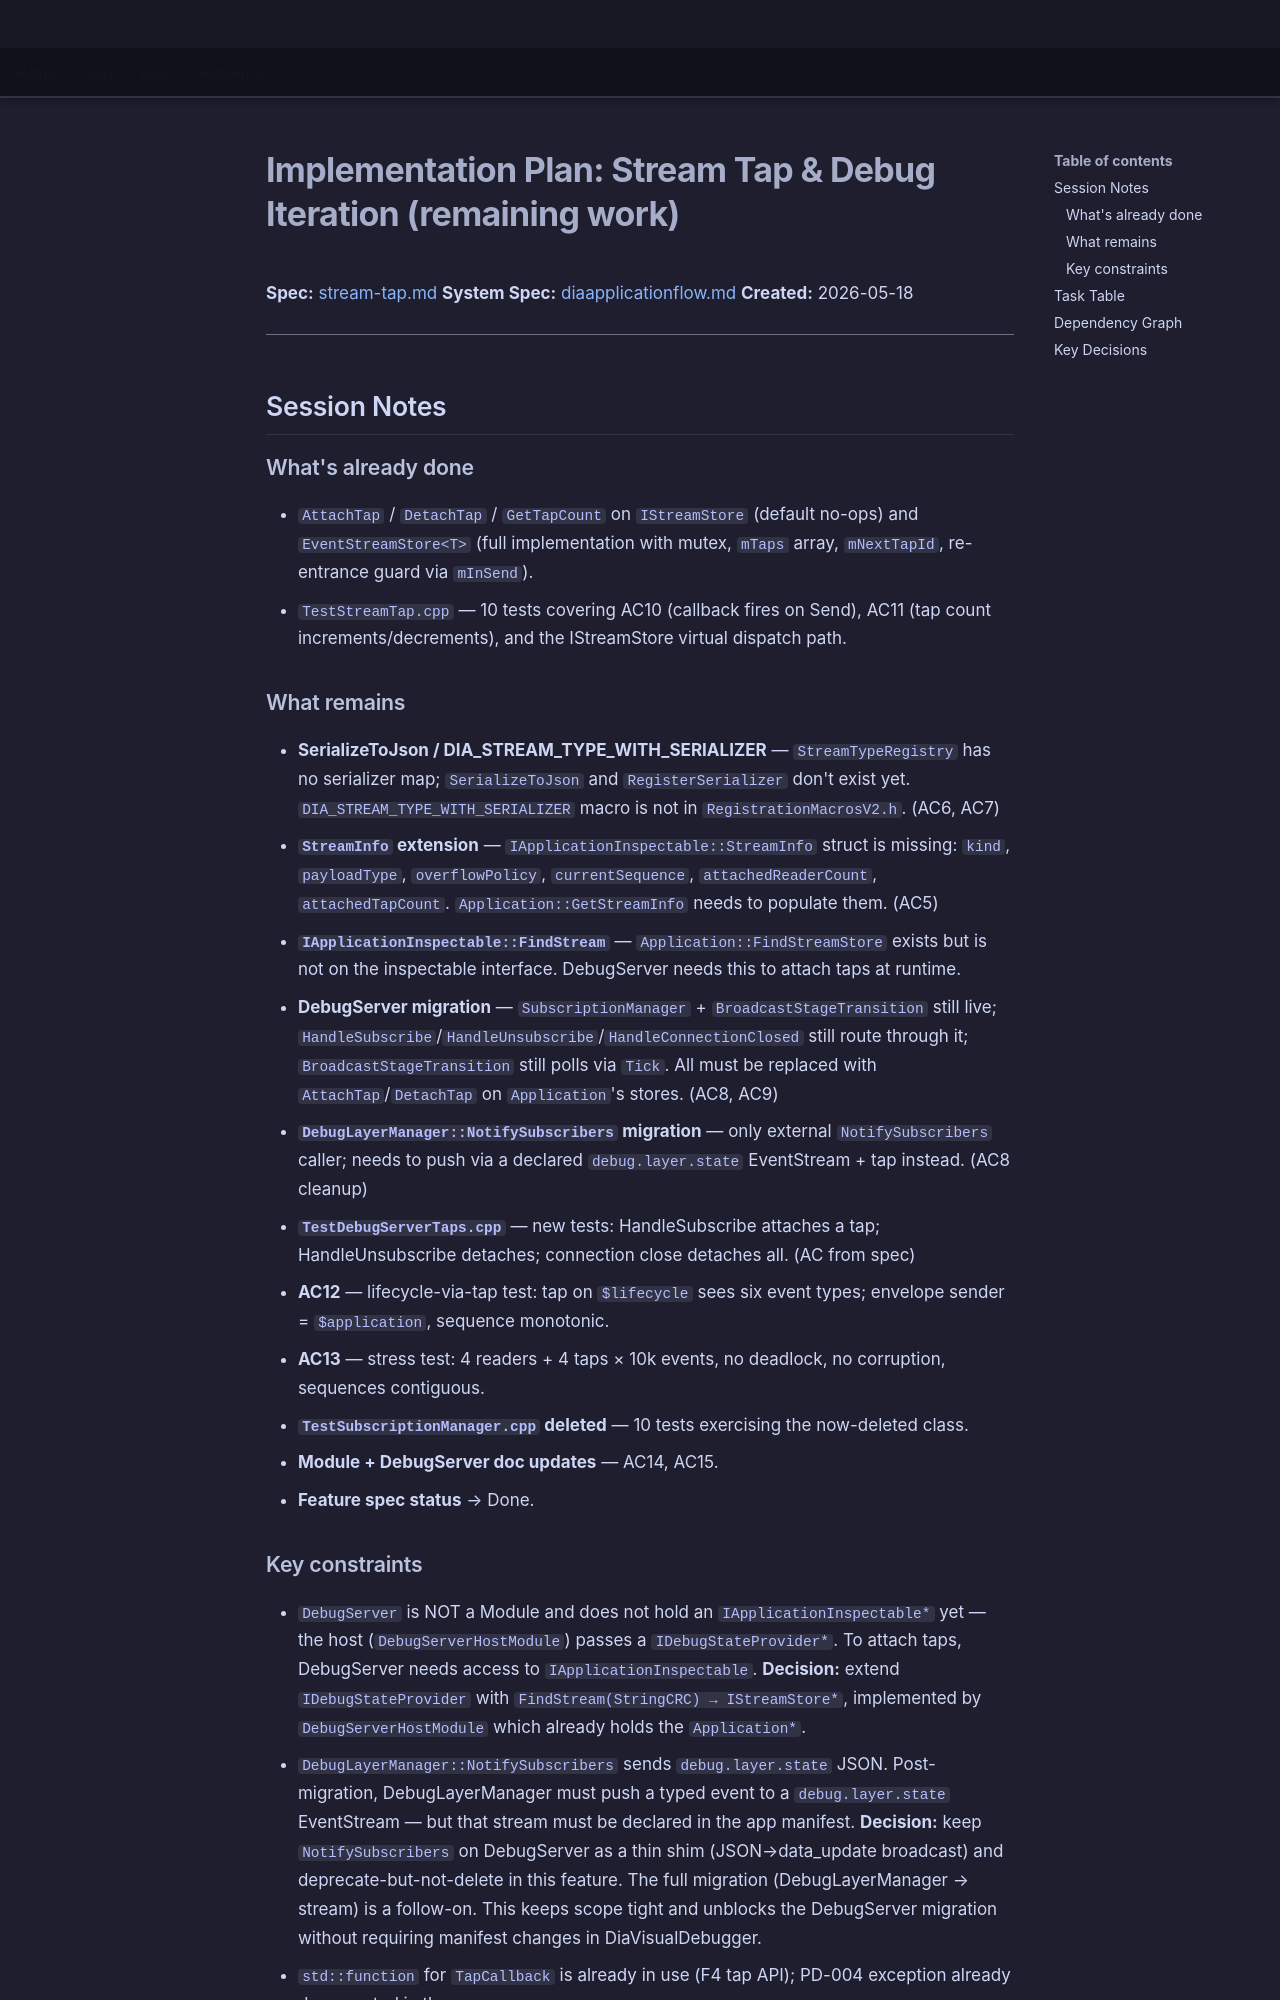

repository: LenihanConor/Cluiche · page: specs/applications/dia/systems/diaapplicationflow/stream-tap.plan/index.html · generator: mkdocs

# Implementation Plan: Stream Tap & Debug Iteration (remaining work)

**Spec:** [stream-tap.md](stream-tap.md)
**System Spec:** [diaapplicationflow.md](diaapplicationflow.md)
**Created:** 2026-05-18

---

## Session Notes

### What's already done
- `AttachTap` / `DetachTap` / `GetTapCount` on `IStreamStore` (default no-ops) and `EventStreamStore<T>` (full implementation with mutex, `mTaps` array, `mNextTapId`, re-entrance guard via `mInSend`).
- `TestStreamTap.cpp` — 10 tests covering AC10 (callback fires on Send), AC11 (tap count increments/decrements), and the IStreamStore virtual dispatch path.

### What remains
- **SerializeToJson / DIA_STREAM_TYPE_WITH_SERIALIZER** — `StreamTypeRegistry` has no serializer map; `SerializeToJson` and `RegisterSerializer` don't exist yet. `DIA_STREAM_TYPE_WITH_SERIALIZER` macro is not in `RegistrationMacrosV2.h`. (AC6, AC7)
- **`StreamInfo` extension** — `IApplicationInspectable::StreamInfo` struct is missing: `kind`, `payloadType`, `overflowPolicy`, `currentSequence`, `attachedReaderCount`, `attachedTapCount`. `Application::GetStreamInfo` needs to populate them. (AC5)
- **`IApplicationInspectable::FindStream`** — `Application::FindStreamStore` exists but is not on the inspectable interface. DebugServer needs this to attach taps at runtime.
- **DebugServer migration** — `SubscriptionManager` + `BroadcastStageTransition` still live; `HandleSubscribe`/`HandleUnsubscribe`/`HandleConnectionClosed` still route through it; `BroadcastStageTransition` still polls via `Tick`. All must be replaced with `AttachTap`/`DetachTap` on `Application`'s stores. (AC8, AC9)
- **`DebugLayerManager::NotifySubscribers` migration** — only external `NotifySubscribers` caller; needs to push via a declared `debug.layer.state` EventStream + tap instead. (AC8 cleanup)
- **`TestDebugServerTaps.cpp`** — new tests: HandleSubscribe attaches a tap; HandleUnsubscribe detaches; connection close detaches all. (AC from spec)
- **AC12** — lifecycle-via-tap test: tap on `$lifecycle` sees six event types; envelope sender = `$application`, sequence monotonic.
- **AC13** — stress test: 4 readers + 4 taps × 10k events, no deadlock, no corruption, sequences contiguous.
- **`TestSubscriptionManager.cpp` deleted** — 10 tests exercising the now-deleted class.
- **Module + DebugServer doc updates** — AC14, AC15.
- **Feature spec status** → Done.
